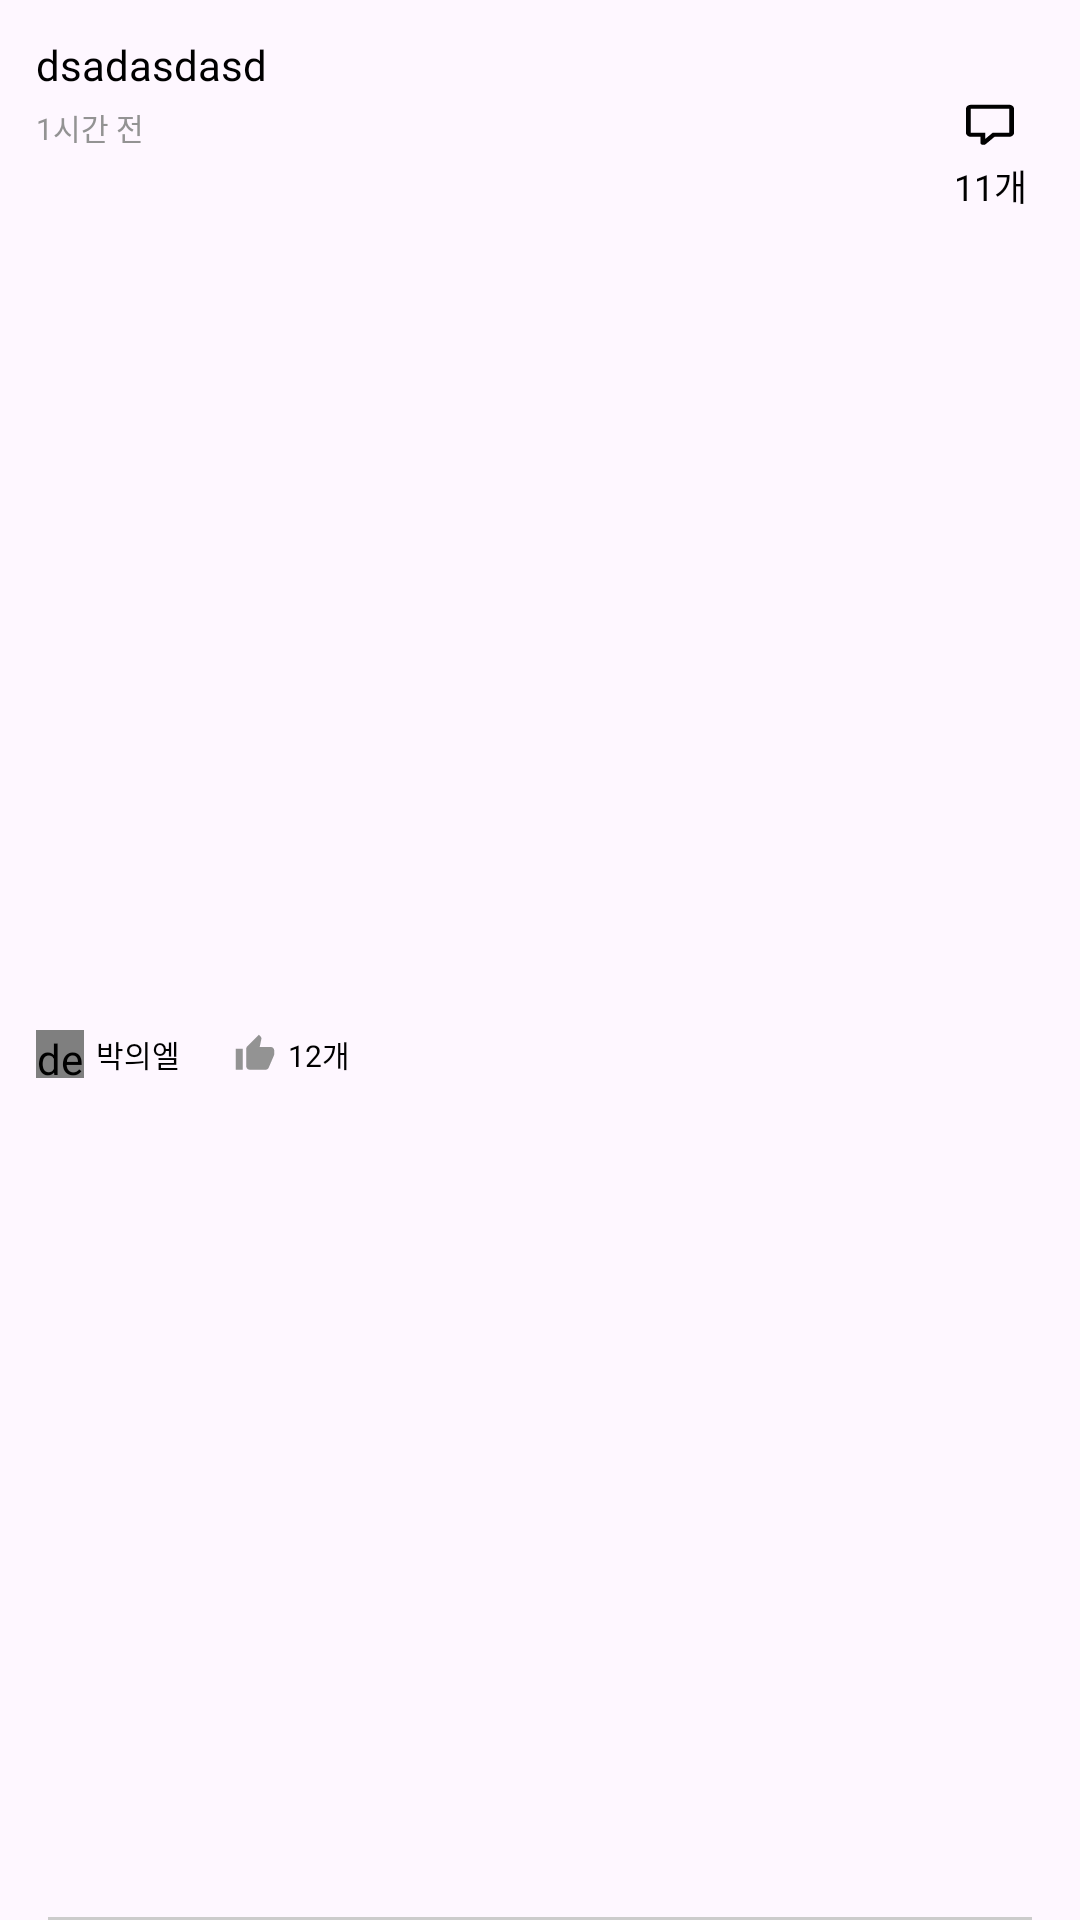

Here is an Android app screen rendered from its layout file. Give the layout XML and the strings, colors and styles it references.
<!-- AndroidManifest.xml: application theme Theme.Aster -->
<!-- res/layout/feed_item.xml -->
<?xml version="1.0" encoding="utf-8"?>
<androidx.constraintlayout.widget.ConstraintLayout xmlns:android="http://schemas.android.com/apk/res/android"
    android:layout_width="match_parent"
    android:layout_height="wrap_content"
    xmlns:app="http://schemas.android.com/apk/res-auto">

    <TextView
        android:id="@+id/tv_feed_item_title"
        android:layout_width="wrap_content"
        android:layout_height="wrap_content"
        android:text="dsadasdasd"
        android:textColor="@color/black"
        android:textSize="14sp"
        android:fontFamily="@font/regular"
        android:layout_marginTop="12dp"
        android:layout_marginStart="12dp"
        app:layout_constraintStart_toStartOf="parent"
        app:layout_constraintTop_toTopOf="parent"/>

    <TextView
        android:id="@+id/tv_feed_item_time"
        android:layout_width="wrap_content"
        android:layout_height="wrap_content"
        android:text="1시간 전"
        android:layout_marginTop="4dp"
        android:textSize="10sp"
        android:textColor="@color/dark_gray"
        android:fontFamily="@font/regular"
        app:layout_constraintStart_toStartOf="@id/tv_feed_item_title"
        app:layout_constraintTop_toBottomOf="@id/tv_feed_item_title"/>

    <de.hdodenhof.circleimageview.CircleImageView
        android:id="@+id/iv_feed_item_writer"
        android:layout_width="16dp"
        android:layout_height="16dp"
        android:layout_marginTop="24dp"
        android:layout_marginBottom="10dp"
        app:layout_constraintStart_toStartOf="@id/tv_feed_item_time"
        app:layout_constraintTop_toBottomOf="@id/tv_feed_item_time"
        app:layout_constraintBottom_toTopOf="@id/view_feed_item"/>

    <TextView
        android:id="@+id/tv_feed_item_writer"
        android:layout_width="wrap_content"
        android:layout_height="wrap_content"
        android:text="박의엘"
        android:textColor="@color/black"
        android:textSize="10sp"
        android:fontFamily="@font/regular"
        android:layout_marginStart="4dp"
        app:layout_constraintTop_toTopOf="@id/iv_feed_item_writer"
        app:layout_constraintBottom_toBottomOf="@id/iv_feed_item_writer"
        app:layout_constraintStart_toEndOf="@id/iv_feed_item_writer"/>

    <ImageView
        android:id="@+id/iv_feed_item_like_inactive"
        android:layout_width="wrap_content"
        android:layout_height="wrap_content"
        android:src="@drawable/feed_like_inactive"
        android:layout_marginStart="18dp"
        app:layout_constraintTop_toTopOf="@id/tv_feed_item_writer"
        app:layout_constraintBottom_toBottomOf="@id/tv_feed_item_writer"
        app:layout_constraintStart_toEndOf="@id/tv_feed_item_writer"/>

    <ImageView
        android:id="@+id/iv_feed_item_like_activation"
        android:layout_width="wrap_content"
        android:layout_height="wrap_content"
        android:src="@drawable/feed_like_activation"
        android:visibility="invisible"
        android:layout_marginStart="18dp"
        app:layout_constraintTop_toTopOf="@id/tv_feed_item_writer"
        app:layout_constraintBottom_toBottomOf="@id/tv_feed_item_writer"
        app:layout_constraintStart_toEndOf="@id/tv_feed_item_writer"/>

    <TextView
        android:id="@+id/tv_feed_item_like_count"
        android:layout_width="wrap_content"
        android:layout_height="wrap_content"
        android:text="12개"
        android:textSize="10sp"
        android:textColor="@color/black"
        android:fontFamily="@font/regular"
        android:layout_marginStart="4dp"
        app:layout_constraintTop_toTopOf="@id/iv_feed_item_like_inactive"
        app:layout_constraintBottom_toBottomOf="@id/iv_feed_item_like_inactive"
        app:layout_constraintStart_toEndOf="@id/iv_feed_item_like_inactive"/>

    <ImageView
        android:id="@+id/iv_feed_item_chat"
        android:layout_width="wrap_content"
        android:layout_height="wrap_content"
        android:src="@drawable/chat_icon"
        android:layout_marginEnd="22dp"
        android:layout_marginTop="34dp"
        app:layout_constraintEnd_toEndOf="parent"
        app:layout_constraintTop_toTopOf="parent"/>

    <TextView
        android:id="@+id/tv_feed_item_chat"
        android:layout_width="wrap_content"
        android:layout_height="wrap_content"
        android:text="11개"
        android:textColor="@color/black"
        android:textSize="12sp"
        android:fontFamily="@font/regular"
        android:layout_marginTop="4dp"
        app:layout_constraintStart_toStartOf="@id/iv_feed_item_chat"
        app:layout_constraintEnd_toEndOf="@id/iv_feed_item_chat"
        app:layout_constraintTop_toBottomOf="@id/iv_feed_item_chat"/>

    <ImageView
        android:id="@+id/iv_feed_item"
        android:layout_width="60dp"
        android:layout_height="60dp"
        android:layout_marginEnd="20dp"
        app:layout_constraintTop_toTopOf="parent"
        app:layout_constraintBottom_toBottomOf="parent"
        app:layout_constraintEnd_toStartOf="@id/tv_feed_item_chat"/>
    
    <View
        android:id="@+id/view_feed_item"
        android:layout_width="0dp"
        android:layout_height="1dp"
        android:layout_marginStart="16dp"
        android:layout_marginEnd="16dp"
        android:background="@color/light_gray"
        app:layout_constraintStart_toStartOf="parent"
        app:layout_constraintEnd_toEndOf="parent"
        app:layout_constraintBottom_toBottomOf="parent"/>

</androidx.constraintlayout.widget.ConstraintLayout>
<!-- resources referenced by this layout -->
<resources>
  <color name="black">#FF000000</color>
  <color name="dark_gray">#939393</color>
  <color name="light_gray">#CCCCCC</color>
  <!-- drawable chat_icon (drawable) -->
  <vector xmlns:android="http://schemas.android.com/apk/res/android"
      android:width="16dp"
      android:height="15dp"
      android:viewportWidth="16"
      android:viewportHeight="15">
    <path
        android:pathData="M5.6,14.261C5.388,14.261 5.184,14.191 5.034,14.066C4.884,13.941 4.8,13.771 4.8,13.594V11.594H1.6C1.176,11.594 0.769,11.454 0.469,11.204C0.169,10.954 0,10.615 0,10.261V2.261C0,1.907 0.169,1.568 0.469,1.318C0.769,1.068 1.176,0.928 1.6,0.928H14.4C14.824,0.928 15.231,1.068 15.531,1.318C15.831,1.568 16,1.907 16,2.261V10.261C16,10.615 15.831,10.954 15.531,11.204C15.231,11.454 14.824,11.594 14.4,11.594H9.52L6.56,14.068C6.4,14.194 6.2,14.261 6,14.261H5.6ZM6.4,10.261V12.314L8.864,10.261H14.4V2.261H1.6V10.261H6.4Z"
        android:fillColor="#000000"/>
  </vector>
  <!-- drawable feed_like_activation (drawable) -->
  <vector xmlns:android="http://schemas.android.com/apk/res/android"
      android:width="14dp"
      android:height="14dp"
      android:viewportWidth="14"
      android:viewportHeight="14">
    <path
        android:pathData="M13.416,5.833C13.416,5.524 13.293,5.227 13.075,5.009C12.856,4.79 12.559,4.667 12.25,4.667H8.563L9.123,2.001C9.135,1.943 9.141,1.878 9.141,1.814C9.141,1.575 9.041,1.354 8.884,1.196L8.266,0.583L4.427,4.422C4.211,4.638 4.083,4.929 4.083,5.25V11.083C4.083,11.393 4.206,11.69 4.425,11.908C4.644,12.127 4.94,12.25 5.25,12.25H10.5C10.984,12.25 11.398,11.958 11.573,11.538L13.335,7.426C13.387,7.292 13.416,7.152 13.416,7V5.833ZM0.583,12.25H2.916V5.25H0.583V12.25Z"
        android:fillColor="#FF7DD4"/>
  </vector>
  <!-- drawable feed_like_inactive (drawable) -->
  <vector xmlns:android="http://schemas.android.com/apk/res/android"
      android:width="14dp"
      android:height="14dp"
      android:viewportWidth="14"
      android:viewportHeight="14">
    <path
        android:pathData="M13.416,5.833C13.416,5.524 13.293,5.227 13.075,5.009C12.856,4.79 12.559,4.667 12.25,4.667H8.563L9.123,2.001C9.135,1.943 9.141,1.878 9.141,1.814C9.141,1.575 9.041,1.354 8.884,1.196L8.266,0.583L4.427,4.422C4.211,4.638 4.083,4.929 4.083,5.25V11.083C4.083,11.393 4.206,11.69 4.425,11.908C4.644,12.127 4.94,12.25 5.25,12.25H10.5C10.984,12.25 11.398,11.958 11.573,11.538L13.335,7.426C13.387,7.292 13.416,7.152 13.416,7V5.833ZM0.583,12.25H2.916V5.25H0.583V12.25Z"
        android:fillColor="#939393"/>
  </vector>
  <style name="Theme.Aster" parent="Base.Theme.Aster" />
  <style name="Base.Theme.Aster" parent="Theme.Material3.DayNight.NoActionBar">
          <item name="android:windowLightStatusBar">true</item>
          <item name="android:statusBarColor">@color/white</item>
      </style>
  <color name="white">#FFFFFFFF</color>
</resources>
